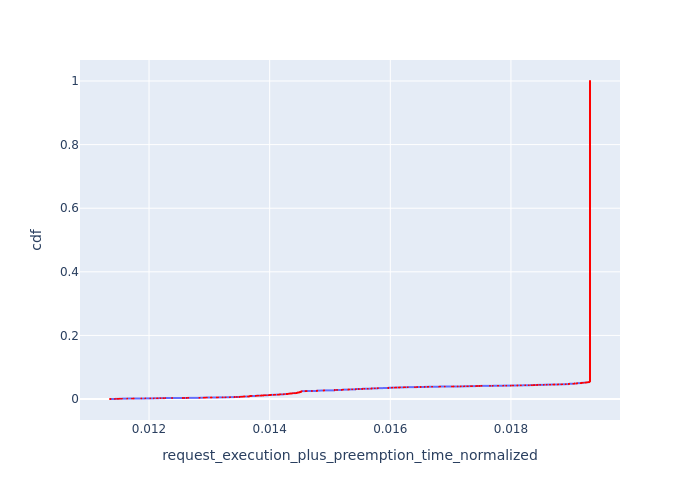

Source data for this figure (header and first rows):
, Request Id, request_execution_plus_preemption_time_n…, cdf
0, 0, 0.01135, 0.000125
1, 1, 0.01136, 0.0002499
2, 2, 0.01144, 0.0003749
3, 3, 0.01147, 0.0004998
4, 4, 0.01147, 0.0006248
5, 5, 0.0115, 0.0007497
6, 6, 0.0115, 0.0008747
7, 7, 0.01152, 0.0009996
8, 8, 0.01155, 0.001125
9, 9, 0.01164, 0.00125
10, 10, 0.01164, 0.001374
11, 11, 0.01172, 0.001499
13, 13, 0.01175, 0.001624
12, 12, 0.01175, 0.001749
14, 14, 0.01187, 0.001874
15, 15, 0.01194, 0.001999
16, 16, 0.01202, 0.002124
17, 17, 0.01208, 0.002249
18, 18, 0.01213, 0.002374
19, 19, 0.01214, 0.002499
20, 20, 0.01214, 0.002624
21, 21, 0.01219, 0.002749
22, 22, 0.01224, 0.002874
23, 23, 0.01227, 0.002999
24, 24, 0.01238, 0.003124
25, 25, 0.01256, 0.003249
26, 26, 0.01258, 0.003374
27, 27, 0.01262, 0.003499
28, 28, 0.01265, 0.003624
29, 29, 0.01284, 0.003749
30, 30, 0.01284, 0.003874
31, 31, 0.01284, 0.003999
32, 32, 0.01291, 0.004123
33, 33, 0.01291, 0.004248
34, 34, 0.01292, 0.004373
35, 35, 0.01293, 0.004498
36, 36, 0.01296, 0.004623
37, 37, 0.01302, 0.004748
38, 38, 0.01304, 0.004873
39, 39, 0.01312, 0.004998
40, 40, 0.01314, 0.005123
41, 41, 0.01322, 0.005248
42, 42, 0.01327, 0.005373
43, 43, 0.01327, 0.005498
44, 44, 0.01334, 0.005623
45, 45, 0.01334, 0.005748
46, 46, 0.01334, 0.005873
49, 49, 0.01342, 0.005998
50, 50, 0.01342, 0.006123
47, 47, 0.01342, 0.006248
48, 48, 0.01342, 0.006373
51, 51, 0.01346, 0.006498
54, 54, 0.0135, 0.006623
52, 52, 0.0135, 0.006747
53, 53, 0.0135, 0.006872
55, 55, 0.01351, 0.006997
56, 56, 0.01353, 0.007122
57, 57, 0.01354, 0.007247
58, 58, 0.01355, 0.007372
192, 192, 0.01356, 0.007497
... 7,943 more rows
